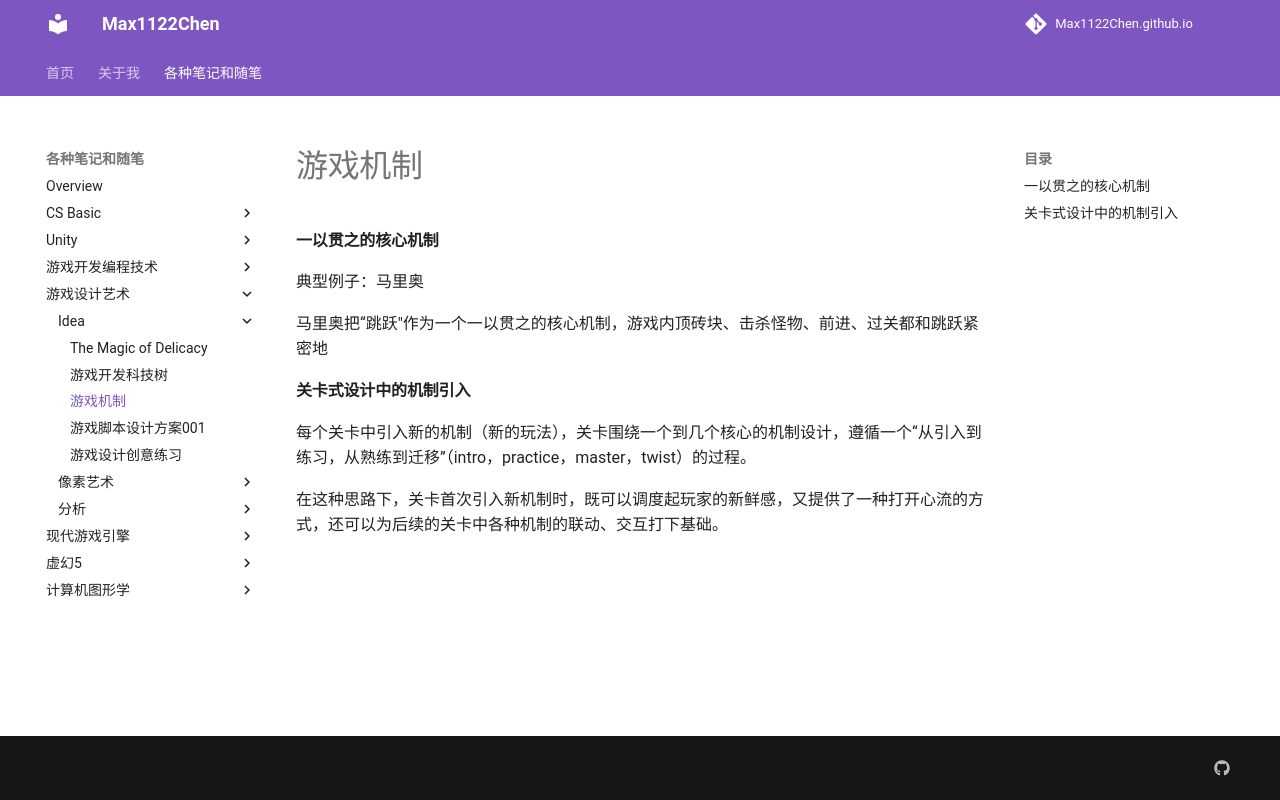

repository: Max1122Chen/Max1122Chen.github.io · page: 各种笔记和随笔/游戏设计艺术/Idea/游戏机制/index.html · generator: mkdocs

# 游戏机制

#### 一以贯之的核心机制

典型例子：马里奥

马里奥把“跳跃"作为一个一以贯之的核心机制，游戏内顶砖块、击杀怪物、前进、过关都和跳跃紧密地

#### 关卡式设计中的机制引入

每个关卡中引入新的机制（新的玩法），关卡围绕一个到几个核心的机制设计，遵循一个“从引入到练习，从熟练到迁移”（intro，practice，master，twist）的过程。

在这种思路下，关卡首次引入新机制时，既可以调度起玩家的新鲜感，又提供了一种打开心流的方式，还可以为后续的关卡中各种机制的联动、交互打下基础。
